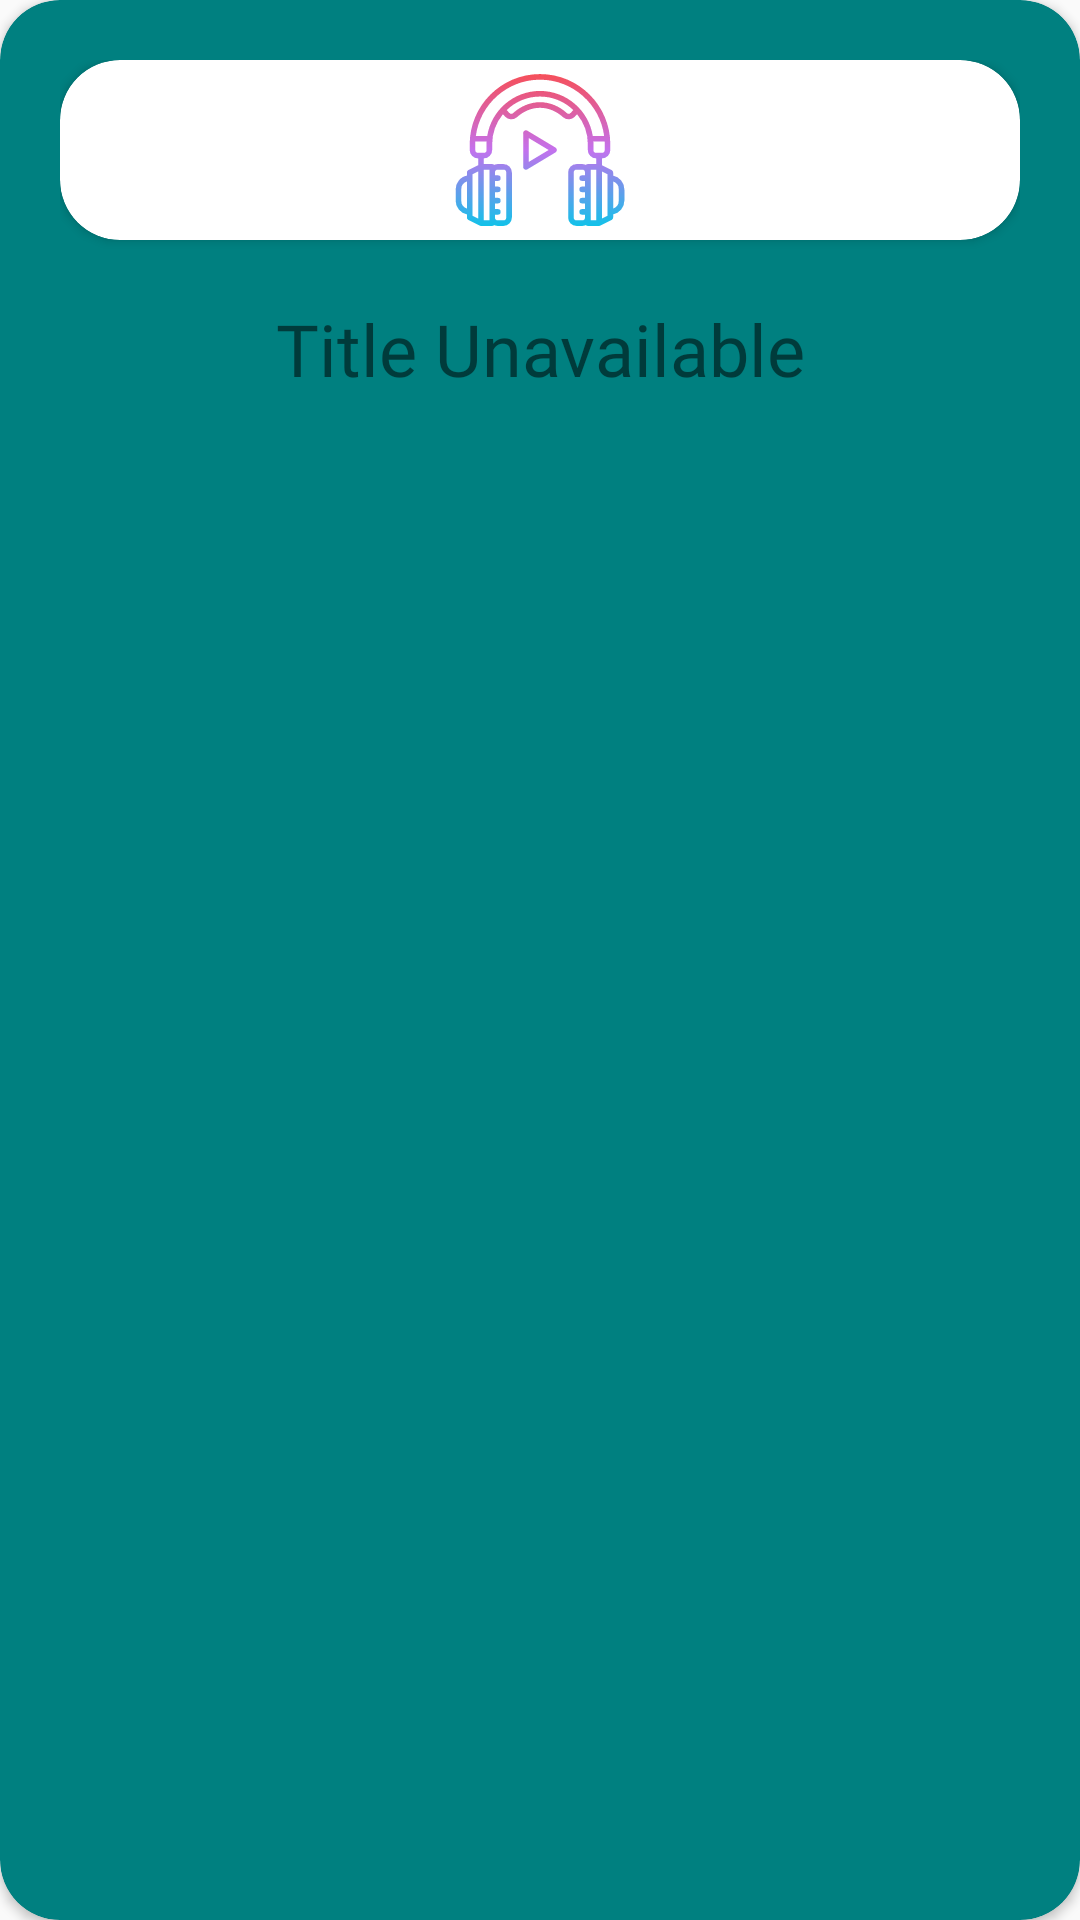

This screen was rendered from an Android layout file. Write that file and the resources it references.
<!-- AndroidManifest.xml: application theme AppTheme -->
<!-- res/layout/videolist.xml -->
<?xml version="1.0" encoding="utf-8"?>
<androidx.cardview.widget.CardView xmlns:android="http://schemas.android.com/apk/res/android"
    android:layout_width="match_parent"
    android:layout_height="wrap_content"
    xmlns:app="http://schemas.android.com/apk/res-auto"
    android:layout_marginLeft="20dp"
    android:layout_marginRight="20dp"
    android:layout_marginTop="30dp"
    android:layout_marginBottom="30dp"
    app:cardCornerRadius="20dp"
    android:clickable="true"
    app:cardBackgroundColor="@color/video_card_background">
    <RelativeLayout
        android:layout_width="match_parent"
        android:layout_height="wrap_content"
        android:layout_marginTop="20dp"
        android:layout_marginRight="20dp"
        android:layout_marginLeft="20dp">
    <androidx.cardview.widget.CardView
        android:id="@+id/thumbnailCard"
        android:layout_width="match_parent"
        android:layout_height="wrap_content"
        app:cardCornerRadius="20dp">
    <ImageView
        android:id="@+id/thumbnail"
        android:layout_width="match_parent"
        android:layout_height="wrap_content"
        android:adjustViewBounds="true" />
        <ImageView
            android:layout_width="wrap_content"
            android:layout_height="wrap_content"
            android:src="@drawable/ic_headphone"
            android:layout_gravity="center"
            android:layout_centerVertical="true"/>
    </androidx.cardview.widget.CardView>
    <TextView
        android:id="@+id/title"
        android:layout_width="match_parent"
        android:layout_height="wrap_content"
        android:layout_marginTop="20dp"
        android:layout_marginBottom="20dp"
        android:layout_below="@id/thumbnailCard"
        android:gravity="center"
        android:textSize="24dp"
        android:fontFamily="@font/philosopher_regular"
        android:text="Title Unavailable"/>
    </RelativeLayout>
</androidx.cardview.widget.CardView>
<!-- resources referenced by this layout -->
<resources>
  <color name="video_card_background">#008080</color>
  <!-- drawable ic_headphone: vector/xml drawable (drawable, 3367 chars, omitted) -->
  <style name="AppTheme" parent="Theme.AppCompat.DayNight">
          
          <item name="colorPrimary">@color/colorPrimary</item>
          <item name="colorPrimaryDark">@color/colorPrimaryDark</item>
          <item name="windowActionBar">false</item>
          <item name="windowNoTitle">true</item>
          <item name="android:windowDrawsSystemBarBackgrounds">true</item>
          <item name="colorAccent">@color/colorAccent</item>
      </style>
  <color name="colorPrimary">#FFFFFF</color>
  <color name="colorPrimaryDark">#185a9d</color>
  <color name="colorAccent">#03DAC5</color>
</resources>
